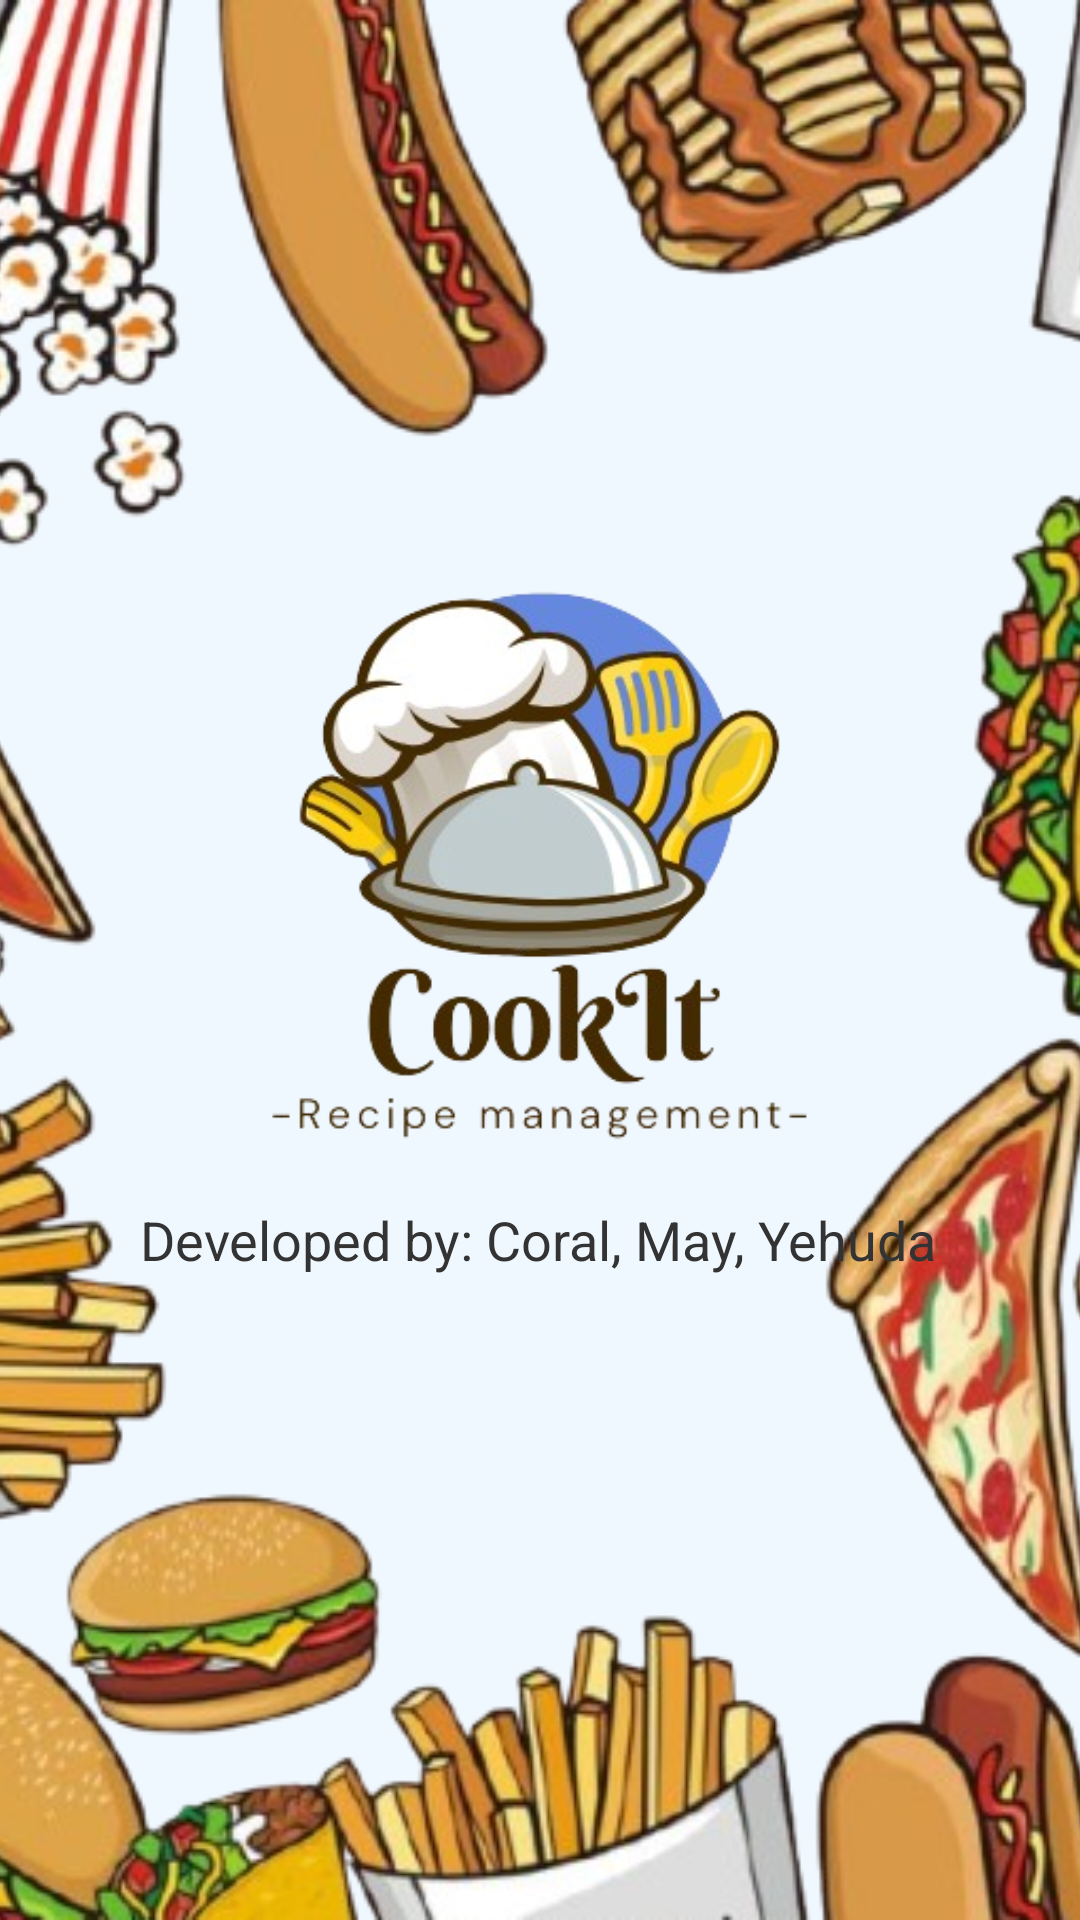

Here is an Android app screen rendered from its layout file. Give the layout XML and the strings, colors and styles it references.
<!-- AndroidManifest.xml: application theme Theme.CookIt -->
<!-- res/layout/activity_splash.xml -->
<?xml version="1.0" encoding="utf-8"?>
<androidx.constraintlayout.widget.ConstraintLayout
    xmlns:android="http://schemas.android.com/apk/res/android"
    xmlns:app="http://schemas.android.com/apk/res-auto"
    xmlns:tools="http://schemas.android.com/tools"
    android:layout_width="match_parent"
    android:layout_height="match_parent">

    
    <ImageView
        android:id="@+id/backgroundImageView"
        android:layout_width="match_parent"
        android:layout_height="match_parent"
        android:scaleType="centerCrop"
        android:src="@drawable/splash_background"
        android:contentDescription="Background Image" />

    
    <androidx.constraintlayout.widget.ConstraintLayout
        android:layout_width="match_parent"
        android:layout_height="match_parent"
        android:background="@android:color/transparent">

        

        

        <ImageView
            android:id="@+id/logoImageView"
            android:layout_width="189dp"
            android:layout_height="185dp"
            android:layout_marginTop="196dp"
            android:contentDescription="App Logo"
            android:src="@drawable/app_logo"
            app:layout_constraintEnd_toEndOf="parent"
            app:layout_constraintStart_toStartOf="parent"
            app:layout_constraintTop_toTopOf="parent" />

        <TextView
            android:id="@+id/developersTextView"
            android:layout_width="wrap_content"
            android:layout_height="wrap_content"
            android:layout_marginTop="20dp"
            android:text="Developed by: Coral, May, Yehuda"
            android:textColor="#333333"
            android:textSize="18sp"
            app:layout_constraintEnd_toEndOf="parent"
            app:layout_constraintHorizontal_bias="0.496"
            app:layout_constraintStart_toStartOf="parent"
            app:layout_constraintTop_toBottomOf="@id/logoImageView" />

    </androidx.constraintlayout.widget.ConstraintLayout>

</androidx.constraintlayout.widget.ConstraintLayout>
<!-- resources referenced by this layout -->
<resources>
  <!-- drawable app_logo: png bitmap (drawable, 84433 bytes) -->
  <!-- drawable splash_background: png bitmap (drawable, 332788 bytes) -->
  <style name="Theme.CookIt" parent="Base.Theme.CookIt" />
  <style name="Base.Theme.CookIt" parent="Theme.Material3.DayNight.NoActionBar">
          
          <item name="colorPrimary">@color/colorPrimary</item>
          <item name="colorPrimaryDark">@color/colorPrimaryDark</item>
          <item name="colorAccent">@color/colorAccent</item>
  
          
          <item name="android:colorBackground">@color/colorBackground</item>
  
          
          <item name="android:textColorPrimary">@color/black</item>
  
          
          <item name="colorButtonNormal">@color/colorPrimary</item>
          <item name="android:buttonStyle">@style/MyButton</item>
  
          
          <item name="toolbarStyle">@style/MyToolbar</item>
      </style>
  <color name="colorPrimary">#6587de</color>
  <color name="colorPrimaryDark">#4a6bbf</color>
  <color name="colorAccent">#6587de</color>
  <color name="colorBackground">#F0F8FF</color>
  <color name="black">#000000</color>
  <style name="MyButton" parent="Widget.Material3.Button">
          <item name="android:backgroundTint">@color/colorPrimary</item>
          <item name="android:textColor">@color/black</item>
      </style>
  <style name="MyToolbar" parent="Widget.Material3.Toolbar">
          <item name="titleTextColor">@color/black</item>
          <item name="android:background">@color/colorPrimary</item>
      </style>
</resources>
